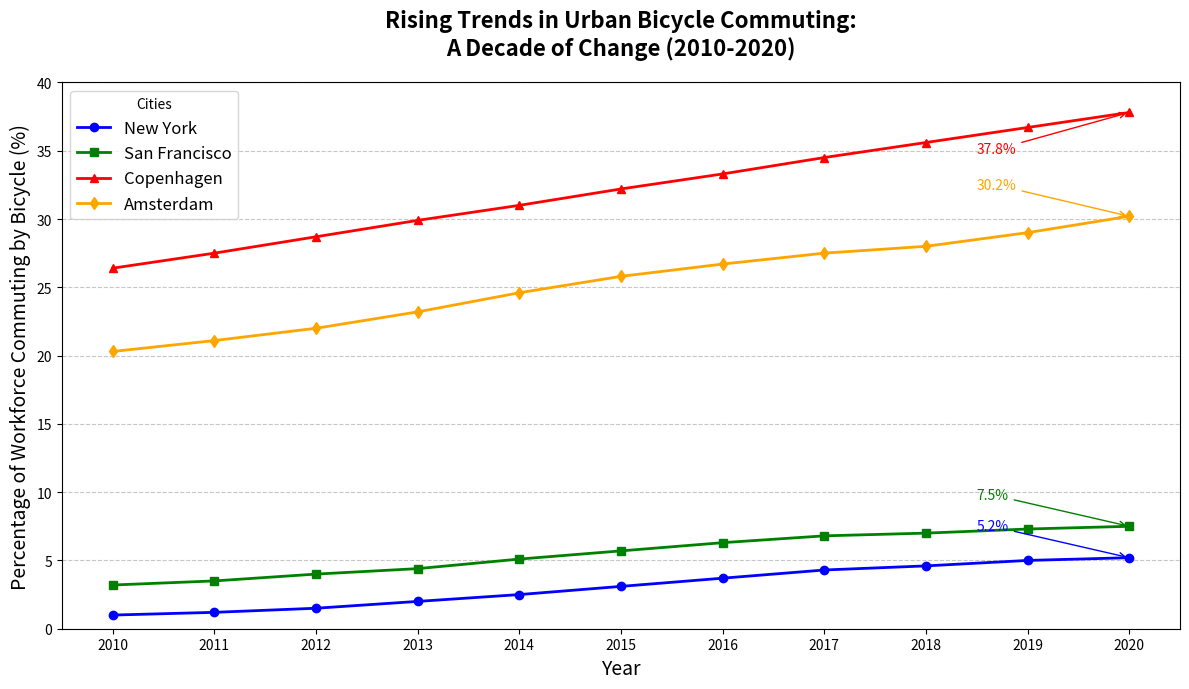

Write the Python code that produced this figure.
import matplotlib.pyplot as plt
import numpy as np

# Years of observation
years = np.arange(2010, 2021)

# Percentage of workforce commuting by bicycle for four cities
ny_commuting = np.array([1.0, 1.2, 1.5, 2.0, 2.5, 3.1, 3.7, 4.3, 4.6, 5.0, 5.2])
sf_commuting = np.array([3.2, 3.5, 4.0, 4.4, 5.1, 5.7, 6.3, 6.8, 7.0, 7.3, 7.5])
cph_commuting = np.array([26.4, 27.5, 28.7, 29.9, 31.0, 32.2, 33.3, 34.5, 35.6, 36.7, 37.8])
ams_commuting = np.array([20.3, 21.1, 22.0, 23.2, 24.6, 25.8, 26.7, 27.5, 28.0, 29.0, 30.2])  # New data for Amsterdam

# Set up the plot
fig, ax = plt.subplots(figsize=(12, 7))

# Plot data for each city
ax.plot(years, ny_commuting, marker='o', linestyle='-', linewidth=2, color='blue', label='New York')
ax.plot(years, sf_commuting, marker='s', linestyle='-', linewidth=2, color='green', label='San Francisco')
ax.plot(years, cph_commuting, marker='^', linestyle='-', linewidth=2, color='red', label='Copenhagen')
ax.plot(years, ams_commuting, marker='d', linestyle='-', linewidth=2, color='orange', label='Amsterdam')  # New line for Amsterdam

# Add annotations for 2020 data points
ax.annotate(f'{ny_commuting[-1]:.1f}%', xy=(2020, ny_commuting[-1]), xytext=(2018.5, ny_commuting[-1]+2),
            arrowprops=dict(arrowstyle="->", color='blue'), color='blue', fontsize=10)
ax.annotate(f'{sf_commuting[-1]:.1f}%', xy=(2020, sf_commuting[-1]), xytext=(2018.5, sf_commuting[-1]+2),
            arrowprops=dict(arrowstyle="->", color='green'), color='green', fontsize=10)
ax.annotate(f'{cph_commuting[-1]:.1f}%', xy=(2020, cph_commuting[-1]), xytext=(2018.5, cph_commuting[-1]-3),
            arrowprops=dict(arrowstyle="->", color='red'), color='red', fontsize=10)
ax.annotate(f'{ams_commuting[-1]:.1f}%', xy=(2020, ams_commuting[-1]), xytext=(2018.5, ams_commuting[-1]+2),
            arrowprops=dict(arrowstyle="->", color='orange'), color='orange', fontsize=10)  # Annotation for Amsterdam

# Title and labels
ax.set_title("Rising Trends in Urban Bicycle Commuting:\nA Decade of Change (2010-2020)", fontsize=16, fontweight='bold', pad=20)
ax.set_xlabel("Year", fontsize=14)
ax.set_ylabel("Percentage of Workforce Commuting by Bicycle (%)", fontsize=14)
ax.set_xticks(years)
ax.set_ylim(0, 40)
ax.yaxis.grid(True, linestyle='--', alpha=0.7)

# Legend
ax.legend(title='Cities', fontsize=12, loc='upper left')

# Automatically adjust layout for readability
plt.tight_layout()

# Display the plot
plt.show()
